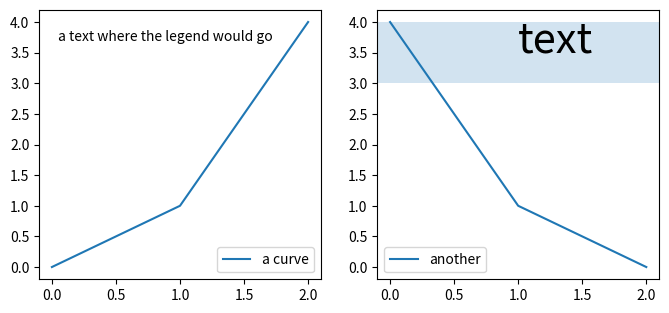

Write the Python code that produced this figure.
# Written by calculate-plot 0.1.0: this script draws the same figure with Matplotlib 3.11.2.
import matplotlib.pyplot as plt

fig, axs = plt.subplots(1, 2, figsize=(8.0, 3.5))
axs[0].plot([0, 1, 2], [0, 1, 4], label='a curve')
axs[0].text(0.05, 3.7, 'a text where the legend would go')
axs[0].legend()
axs[1].plot([0, 1, 2], [4, 1, 0], label='another')
axs[1].text(1.0, 3.5, 'text', fontsize=30)
axs[1].axhspan(3.0, 4.0, alpha=0.2)
axs[1].legend(loc='best')

if __name__ == "__main__":
    plt.show()
